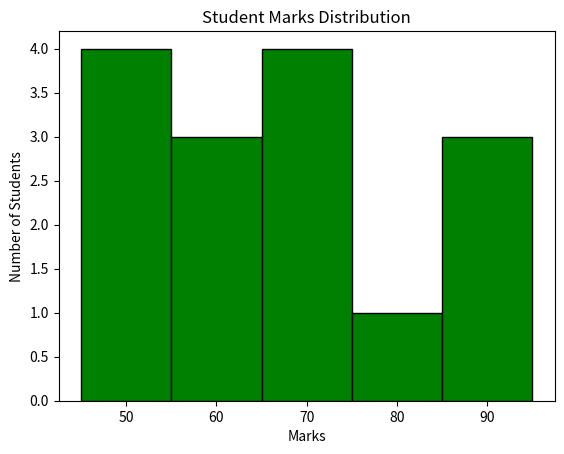

This chart was generated by the following Python code:
import matplotlib.pyplot as plt

# Sample data
marks = [45, 67, 55, 89, 76, 45, 65, 66, 88, 95, 55, 45, 70, 60, 50]

# Create histogram
plt.hist(marks, bins=5, color='green', edgecolor='black')
plt.title('Student Marks Distribution')
plt.xlabel('Marks')
plt.ylabel('Number of Students')
plt.show()
